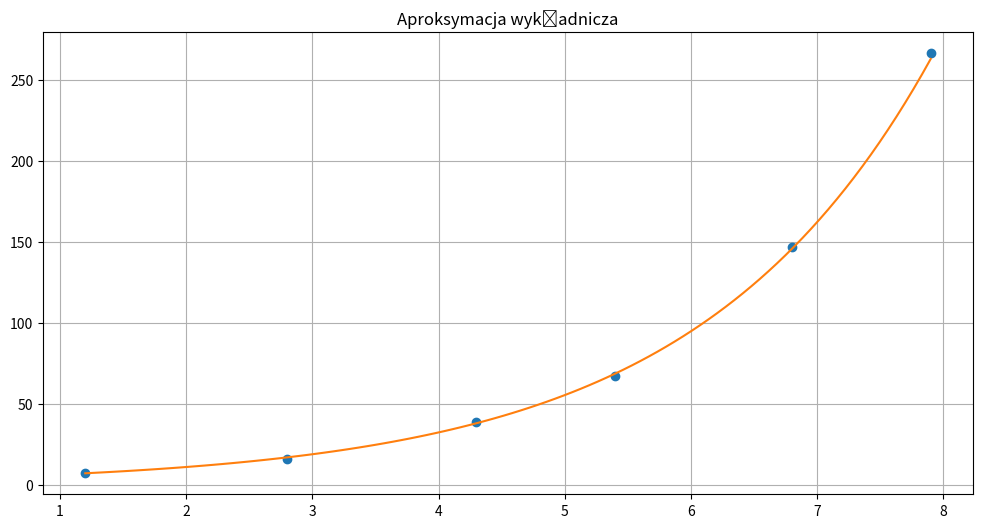

Source code (Python):
# Aproksymacja funkcji wykładniczej 

import numpy as np
import matplotlib.pyplot as plt

def expfit(xs, ys):

    transofrmed_ys = np.log(ys)

    xmean = np.mean(xs)
    ymean = np.mean(transofrmed_ys)

    b = np.sum((xs - xmean) * (transofrmed_ys - ymean)) / np.sum((xs - xmean) ** 2)

    loga = ymean - b * xmean

    return np.exp(loga), b


xs = np.array([1.2, 2.8, 4.3, 5.4, 6.8, 7.9])
ys = np.array([7.5, 16.1, 38.9, 67.0, 146.6, 266.2])



a, b = expfit(xs, ys)
sse = np.sum((ys - a * np.exp(b * xs)) ** 2)
std_dev = np.sqrt(sse / (len(xs) - 2))

print(f"y = {a:.3f} * exp({b:.3f} * x)")
print(f"Odchylenie standardowe: {std_dev:.3f}")

xrang = np.linspace(1.2, 7.9, 100) 


plt.plot(xs, ys, 'o')
plt.plot(xrang, a * np.exp(b * xrang))
plt.title('Aproksymacja wykładnicza')
plt.gcf().set_size_inches(12, 6)
plt.grid()
plt.show()

